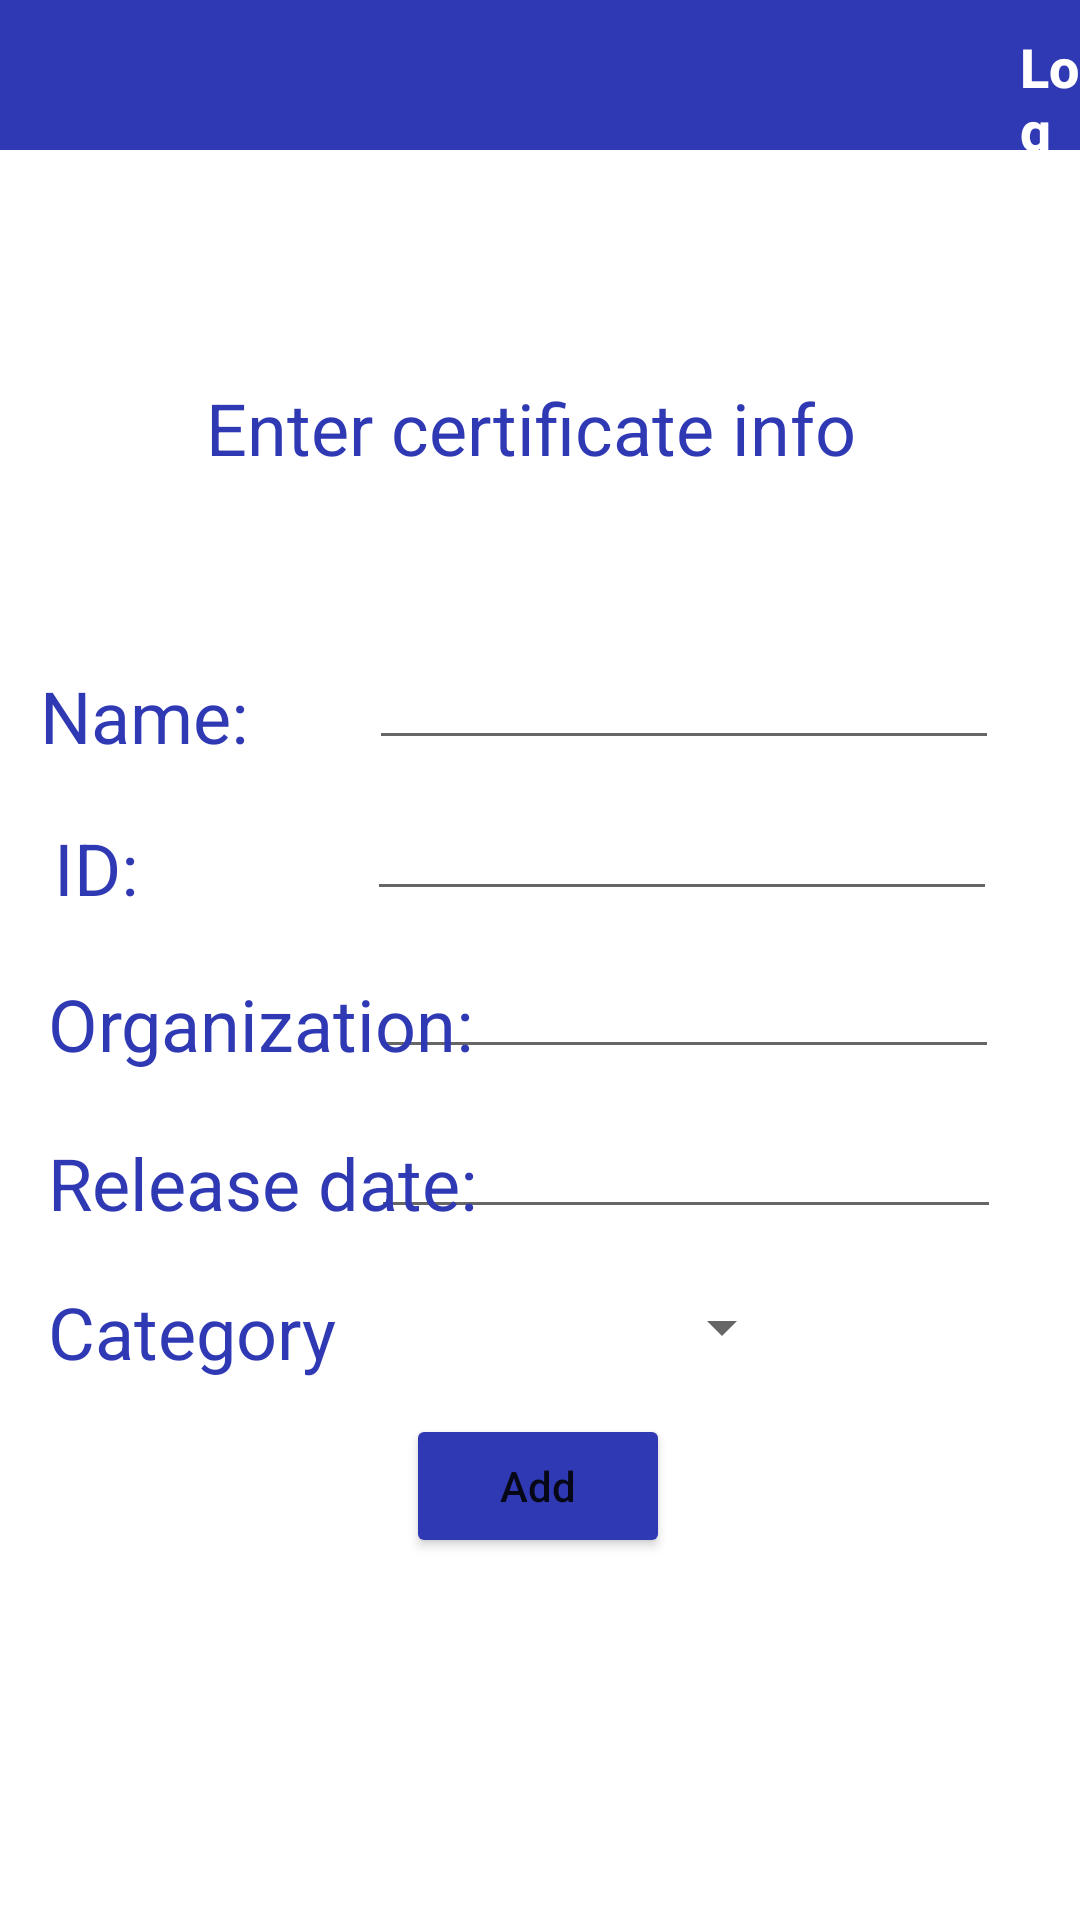

Write the Android layout XML for this screen, with the resource values it uses.
<!-- AndroidManifest.xml: application theme Theme.Cs410Project -->
<!-- res/layout/activity_enter_info.xml -->
<?xml version="1.0" encoding="utf-8"?>
<androidx.constraintlayout.widget.ConstraintLayout xmlns:android="http://schemas.android.com/apk/res/android"
    xmlns:app="http://schemas.android.com/apk/res-auto"
    xmlns:tools="http://schemas.android.com/tools"
    android:layout_width="match_parent"
    android:layout_height="match_parent"
    tools:context=".addCertificate">

    <include
        layout="@layout/toolbar" />

    <Spinner
        android:id="@+id/spinner"
        android:layout_width="129dp"
        android:layout_height="31dp"
        app:layout_constraintBottom_toBottomOf="parent"
        app:layout_constraintEnd_toEndOf="parent"
        app:layout_constraintHorizontal_bias="0.588"
        app:layout_constraintStart_toStartOf="parent"
        app:layout_constraintTop_toTopOf="parent"
        app:layout_constraintVertical_bias="0.701" />

    <TextView
        android:id="@+id/textView3"
        android:layout_width="wrap_content"
        android:layout_height="wrap_content"
        android:text="Category"
        android:textColor="#3039B4"
        android:textSize="24sp"
        app:layout_constraintBottom_toBottomOf="parent"
        app:layout_constraintEnd_toEndOf="parent"
        app:layout_constraintHorizontal_bias="0.061"
        app:layout_constraintStart_toStartOf="parent"
        app:layout_constraintTop_toTopOf="parent"
        app:layout_constraintVertical_bias="0.704" />

    <EditText
        android:id="@+id/releaseDate"
        android:layout_width="wrap_content"
        android:layout_height="wrap_content"
        android:ems="10"
        android:inputType="textPersonName"
        android:textColor="#3039B4"
        android:textColorHighlight="#3039B4"
        android:textColorHint="#3039B4"
        android:textColorLink="#3039B4"
        app:layout_constraintBottom_toBottomOf="parent"
        app:layout_constraintEnd_toEndOf="parent"
        app:layout_constraintHorizontal_bias="0.825"
        app:layout_constraintStart_toStartOf="parent"
        app:layout_constraintTop_toTopOf="parent"
        app:layout_constraintVertical_bias="0.615" />

    <Button
        android:id="@+id/Add"
        android:layout_width="wrap_content"
        android:layout_height="wrap_content"
        android:text="Add"
        android:textAllCaps="false"
        app:backgroundTint="#3039B4"
        app:layout_constraintBottom_toBottomOf="parent"
        app:layout_constraintEnd_toEndOf="parent"
        app:layout_constraintHorizontal_bias="0.498"
        app:layout_constraintStart_toStartOf="parent"
        app:layout_constraintTop_toTopOf="parent"
        app:layout_constraintVertical_bias="0.796" />

    <TextView
        android:id="@+id/textView8"
        android:layout_width="wrap_content"
        android:layout_height="wrap_content"
        android:text="Enter certificate info"
        android:textColor="#3039B4"
        android:textColorHighlight="#3039B4"
        android:textColorHint="#3039B4"
        android:textColorLink="#3039B4"
        android:textSize="24sp"
        app:layout_constraintBottom_toBottomOf="parent"
        app:layout_constraintEnd_toEndOf="parent"
        app:layout_constraintHorizontal_bias="0.478"
        app:layout_constraintStart_toStartOf="parent"
        app:layout_constraintTop_toTopOf="parent"
        app:layout_constraintVertical_bias="0.208" />

    <EditText
        android:id="@+id/org"
        android:layout_width="wrap_content"
        android:layout_height="wrap_content"
        android:ems="10"
        android:inputType="textPersonName"
        android:textColor="#3039B4"
        android:textColorHighlight="#3039B4"
        android:textColorHint="#3039B4"
        android:textColorLink="#3039B4"
        app:layout_constraintBottom_toBottomOf="parent"
        app:layout_constraintEnd_toEndOf="parent"
        app:layout_constraintHorizontal_bias="0.82"
        app:layout_constraintStart_toStartOf="parent"
        app:layout_constraintTop_toTopOf="parent"
        app:layout_constraintVertical_bias="0.526" />

    <TextView
        android:id="@+id/textView6"
        android:layout_width="wrap_content"
        android:layout_height="wrap_content"
        android:text="Organization:"
        android:textColor="#3039B4"
        android:textColorHighlight="#3039B4"
        android:textColorHint="#3039B4"
        android:textColorLink="#3039B4"
        android:textSize="24sp"
        app:layout_constraintBottom_toBottomOf="parent"
        app:layout_constraintEnd_toEndOf="parent"
        app:layout_constraintHorizontal_bias="0.074"
        app:layout_constraintStart_toStartOf="parent"
        app:layout_constraintTop_toTopOf="parent"
        app:layout_constraintVertical_bias="0.535" />

    <TextView
        android:layout_width="wrap_content"
        android:layout_height="wrap_content"
        android:text="Release date:"
        android:textColor="#3039B4"
        android:textColorHighlight="#3039B4"
        android:textColorHint="#3039B4"
        android:textColorLink="#3039B4"
        android:textSize="24sp"
        app:layout_constraintBottom_toBottomOf="parent"
        app:layout_constraintEnd_toEndOf="parent"
        app:layout_constraintHorizontal_bias="0.074"
        app:layout_constraintStart_toStartOf="parent"
        app:layout_constraintTop_toTopOf="parent"
        app:layout_constraintVertical_bias="0.622" />

    <TextView
        android:id="@+id/textView4"
        android:layout_width="wrap_content"
        android:layout_height="wrap_content"
        android:text="ID:"
        android:textColor="#3039B4"
        android:textColorHighlight="#3039B4"
        android:textColorHint="#3039B4"
        android:textColorLink="#3039B4"
        android:textSize="24sp"
        app:layout_constraintBottom_toBottomOf="parent"
        app:layout_constraintEnd_toEndOf="parent"
        app:layout_constraintHorizontal_bias="0.054"
        app:layout_constraintStart_toStartOf="parent"
        app:layout_constraintTop_toTopOf="parent"
        app:layout_constraintVertical_bias="0.449" />

    <TextView
        android:id="@+id/textView5"
        android:layout_width="wrap_content"
        android:layout_height="wrap_content"
        android:text="Name:"
        android:textColor="#3039B4"
        android:textColorHighlight="#3039B4"
        android:textColorHint="#3039B4"
        android:textColorLink="#3039B4"
        android:textSize="24sp"
        app:layout_constraintBottom_toBottomOf="parent"
        app:layout_constraintEnd_toEndOf="parent"
        app:layout_constraintHorizontal_bias="0.046"
        app:layout_constraintStart_toStartOf="parent"
        app:layout_constraintTop_toTopOf="parent"
        app:layout_constraintVertical_bias="0.366" />

    <EditText
        android:id="@+id/studentName"
        android:layout_width="wrap_content"
        android:layout_height="wrap_content"
        android:ems="10"
        android:inputType="textPersonName"
        android:textColor="#3039B4"
        android:textColorHighlight="#3039B4"
        android:textColorHint="#3039B4"
        android:textColorLink="#3039B4"
        app:layout_constraintBottom_toBottomOf="parent"
        app:layout_constraintEnd_toEndOf="parent"
        app:layout_constraintHorizontal_bias="0.82"
        app:layout_constraintStart_toStartOf="parent"
        app:layout_constraintTop_toTopOf="parent"
        app:layout_constraintVertical_bias="0.354" />

    <EditText
        android:id="@+id/studentID"
        android:layout_width="wrap_content"
        android:layout_height="wrap_content"
        android:ems="10"
        android:inputType="textPersonName"
        android:textColor="#3039B4"
        android:textColorHighlight="#3039B4"
        android:textColorHint="#3039B4"
        android:textColorLink="#3039B4"
        app:layout_constraintBottom_toBottomOf="parent"
        app:layout_constraintEnd_toEndOf="parent"
        app:layout_constraintHorizontal_bias="0.815"
        app:layout_constraintStart_toStartOf="parent"
        app:layout_constraintTop_toTopOf="parent"
        app:layout_constraintVertical_bias="0.438" />

</androidx.constraintlayout.widget.ConstraintLayout>
<!-- res/layout/toolbar.xml (included above) -->
<?xml version="1.0" encoding="utf-8"?>
<androidx.constraintlayout.widget.ConstraintLayout xmlns:android="http://schemas.android.com/apk/res/android"
    android:layout_width="match_parent"
    android:layout_height="wrap_content"
    android:background="#FF3039B4"
    xmlns:tools="http://schemas.android.com/tools">

    <RelativeLayout
        android:layout_width="match_parent"
        android:layout_height="50dp"
        tools:ignore="MissingConstraints">

        <ImageView
            android:id="@+id/back"
            android:layout_width="76dp"
            android:layout_height="59dp"
            android:padding="0dp"
            android:layout_marginLeft="-10dp"
            android:src="@drawable/ic_launcher_back" />

        <TextView
            android:id="@+id/logoutBtn"
            android:layout_width="76dp"
            android:layout_height="59dp"
            android:layout_marginLeft="340dp"
            android:layout_marginTop="10dp"
            android:fontFamily="sans-serif-medium"
            android:padding="0dp"
            android:text="Log out"
            android:textColor="#FFFFFF"
            android:textSize="18sp"
            android:textStyle="bold" />

    </RelativeLayout>
</androidx.constraintlayout.widget.ConstraintLayout>
<!-- resources referenced by this layout -->
<resources>
  <style name="Theme.Cs410Project" parent="Theme.MaterialComponents.DayNight.DarkActionBar">
          
          <item name="colorPrimary">@color/purple_500</item>
          <item name="colorPrimaryVariant">@color/purple_700</item>
          <item name="colorOnPrimary">@color/white</item>
          
          <item name="colorSecondary">@color/teal_200</item>
          <item name="colorSecondaryVariant">@color/teal_700</item>
          <item name="colorOnSecondary">@color/black</item>
          
          <item name="android:statusBarColor" tools:targetApi="l">?attr/colorPrimaryVariant</item>
          
      </style>
  <!-- not gathered from this repository: default colours our renderer supplied (Android Studio template values) -->
  <color name="purple_500">#FF6200EE</color>
  <color name="purple_700">#FF3700B3</color>
  <color name="teal_200">#FF03DAC5</color>
  <color name="teal_700">#FF018786</color>
  <color name="black">#FF000000</color>
  <color name="white">#FFFFFFFF</color>
</resources>
